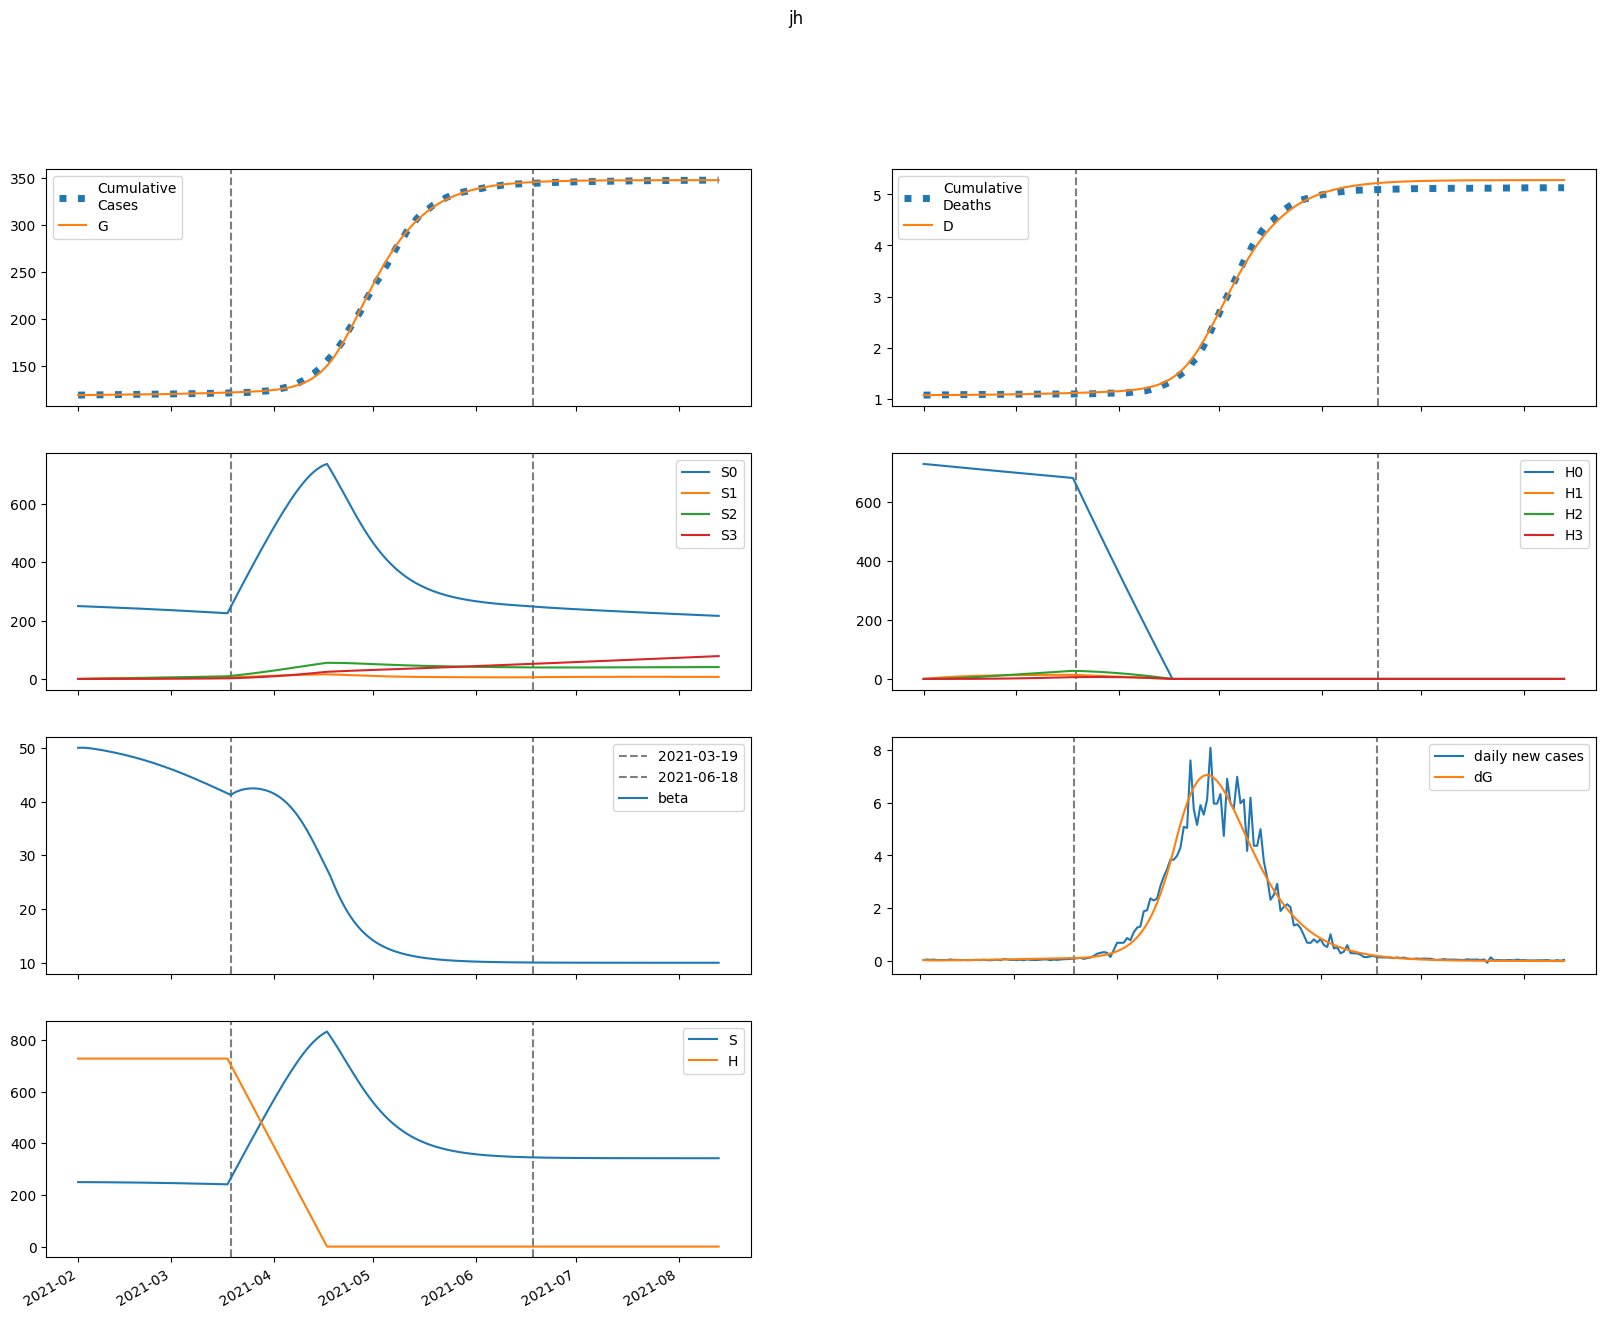

The table this chart was drawn from, first rows:
series, 2021-02-01, 2021-02-02, 2021-02-03, 2021-02-04, 2021-02-05, 2021-02-06, 2021-02-07, 2021-02-08, 2021-02-09, 2021-02-10, 2021-02-11, 2021-02-12, 2021-02-13, 2021-02-14, 2021-02-15, 2021-02-16, 2021-02-17, 2021-02-18, 2021-02-19, 2021-02-20, 2021-02-21, 2021-02-22, 2021-02-23
S, 249642, 249639, 249598, 249537, 249464, 249383, 249296, 249203, 249106, 249003, 248895, 248782, 248663, 248539, 248409, 248273, 248132, 247984, 247829, 247669, 247501, 247327, 247146
E, 512.5, 412.7, 371, 357.8, 359, 368, 381.4, 397.5, 415.6, 435.1, 455.9, 477.8, 500.7, 524.5, 549.3, 575, 601.5, 629, 657.3, 686.4, 716.4, 747.1, 778.6
I, 2.739, 38.58, 52.89, 58.47, 60.86, 62.39, 63.95, 65.85, 68.16, 70.84, 73.86, 77.17, 80.74, 84.52, 88.51, 92.69, 97.05, 101.6, 106.3, 111.1, 116.1, 121.3, 126.6
A, 4.877, 69.66, 108.8, 134.9, 154.1, 169.7, 183.3, 196, 208.2, 220.3, 232.6, 245, 257.9, 271.1, 284.7, 298.9, 313.5, 328.7, 344.3, 360.5, 377.3, 394.5, 412.3
IH, 0.0, 0.5479, 7.979, 14.42, 18.63, 21.13, 22.64, 23.68, 24.56, 25.44, 26.4, 27.47, 28.65, 29.92, 31.29, 32.75, 34.29, 35.9, 37.58, 39.33, 41.14, 43.01, 44.95
IN, 0.5479, 1.064, 8.717, 18.78, 29.37, 39.81, 49.95, 59.8, 69.45, 79, 88.52, 98.09, 107.7, 117.6, 127.5, 137.7, 148.2, 158.9, 169.8, 181.1, 192.7, 204.6, 216.8
D, 1072, 1072, 1072, 1072, 1072, 1073, 1073, 1074, 1074, 1075, 1075, 1076, 1076, 1077, 1077, 1078, 1078, 1079, 1080, 1080, 1081, 1082, 1083
R, 0.0, 0.9969, 15.11, 41.14, 76.14, 117.7, 164.1, 214.7, 268.8, 326.3, 387.3, 451.7, 519.7, 591.4, 666.9, 746.4, 830, 917.8, 1010, 1107, 1209, 1315, 1427
G, 118692, 118729, 118759, 118785, 118811, 118837, 118864, 118891, 118920, 118950, 118981, 119014, 119048, 119084, 119122, 119162, 119203, 119247, 119292, 119339, 119389, 119440, 119494
H, 727898, 727898, 727898, 727898, 727898, 727898, 727898, 727898, 727898, 727898, 727898, 727898, 727898, 727898, 727898, 727898, 727898, 727898, 727898, 727898, 727898, 727898, 727898
S0, 249642, 249265, 248850, 248416, 247971, 247518, 247061, 246598, 246132, 245661, 245186, 244707, 244223, 243734, 243241, 242743, 242239, 241731, 241217, 240698, 240173, 239642, 239106
E0, 512.5, 412.7, 370.9, 357.5, 358.5, 367.1, 380.1, 395.7, 413.3, 432.2, 452.4, 473.6, 495.7, 518.8, 542.7, 567.6, 593.2, 619.7, 647, 675.1, 704, 733.6, 763.9
I0, 2.739, 38.58, 52.89, 58.46, 60.84, 62.34, 63.86, 65.71, 67.94, 70.55, 73.48, 76.69, 80.14, 83.81, 87.67, 91.72, 95.93, 100.3, 104.8, 109.5, 114.4, 119.4, 124.5
A0, 4.877, 69.66, 108.8, 134.9, 154.1, 169.6, 183.1, 195.7, 207.7, 219.7, 231.7, 243.9, 256.4, 269.3, 282.5, 296.3, 310.5, 325.2, 340.3, 356, 372.2, 388.9, 406.1
IH0, 0.0, 0.5479, 7.979, 14.42, 18.63, 21.13, 22.63, 23.65, 24.52, 25.38, 26.32, 27.35, 28.49, 29.73, 31.06, 32.47, 33.96, 35.52, 37.14, 38.83, 40.58, 42.39, 44.26
IN0, 0.5479, 1.064, 8.717, 18.78, 29.37, 39.81, 49.94, 59.77, 69.4, 78.9, 88.37, 97.87, 107.4, 117.2, 127, 137.1, 147.4, 157.9, 168.6, 179.7, 191, 202.7, 214.6
D0, 1072, 1072, 1072, 1072, 1072, 1073, 1073, 1074, 1074, 1075, 1075, 1076, 1076, 1077, 1077, 1078, 1078, 1079, 1080, 1080, 1081, 1082, 1083
R0, 0.0, 0.9969, 15.11, 41.14, 76.14, 117.7, 164.1, 214.6, 268.6, 326.1, 386.9, 451, 518.7, 590, 665, 743.9, 826.8, 913.9, 1005, 1101, 1202, 1307, 1417
G0, 118692, 118729, 118759, 118785, 118811, 118837, 118863, 118891, 118919, 118949, 118980, 119013, 119047, 119083, 119120, 119159, 119200, 119243, 119288, 119334, 119383, 119434, 119486
H0, 727898, 726806, 725716, 724627, 723540, 722455, 721371, 720289, 719209, 718130, 717053, 715977, 714903, 713831, 712760, 711691, 710623, 709557, 708493, 707430, 706369, 705309, 704252
S1, 0.0, 374.5, 721.5, 1043, 1341, 1616, 1872, 2108, 2326, 2528, 2715, 2887, 3047, 3194, 3330, 3455, 3570, 3676, 3774, 3864, 3946, 4021, 4091
E1, 0.0, 0.0, 0.06143, 0.2258, 0.4854, 0.8231, 1.223, 1.674, 2.166, 2.694, 3.252, 3.839, 4.451, 5.086, 5.743, 6.421, 7.118, 7.834, 8.568, 9.319, 10.09, 10.87, 11.67
I1, 0.0, 0.0, 0.0, 0.004427, 0.01893, 0.04634, 0.08712, 0.1404, 0.2049, 0.279, 0.3615, 0.4513, 0.5474, 0.6492, 0.756, 0.8675, 0.9832, 1.103, 1.226, 1.353, 1.483, 1.617, 1.753
A1, 0.0, 0.0, 0.0, 0.007881, 0.03529, 0.09058, 0.1783, 0.2999, 0.4553, 0.6431, 0.8614, 1.108, 1.381, 1.679, 1.999, 2.341, 2.701, 3.08, 3.476, 3.887, 4.314, 4.754, 5.208
IH1, 0.0, 0.0, 0.0, 0.0, 0.0008854, 0.004211, 0.01129, 0.02285, 0.03907, 0.05976, 0.08454, 0.113, 0.1446, 0.179, 0.2159, 0.255, 0.2961, 0.3391, 0.3836, 0.4297, 0.4773, 0.5262, 0.5764
IN1, 0.0, 0.0, 0.0, 0.0, 0.0008854, 0.004619, 0.01361, 0.03024, 0.05654, 0.09419, 0.1444, 0.2082, 0.2863, 0.3789, 0.4864, 0.609, 0.7467, 0.8994, 1.067, 1.25, 1.447, 1.658, 1.884
D1, 0.0, 0.0, 0.0, 0.0, 0.0, 1.6906377915987828e-05, 9.731881081299975e-05, 0.000313, 0.0007494, 0.001495, 0.002637, 0.004251, 0.006408, 0.009169, 0.01259, 0.01671, 0.02158, 0.02724, 0.03371, 0.04103, 0.04924, 0.05835, 0.0684
R1, 0.0, 0.0, 0.0, 0.0, 0.001559, 0.009034, 0.02933, 0.07104, 0.1436, 0.2565, 0.4191, 0.6403, 0.9283, 1.291, 1.735, 2.267, 2.893, 3.62, 4.451, 5.393, 6.451, 7.628, 8.929
G1, 0.0, 0.0, 0.0, 0.004427, 0.0207, 0.05568, 0.115, 0.2031, 0.3237, 0.4798, 0.6739, 0.9083, 1.185, 1.506, 1.872, 2.286, 2.749, 3.262, 3.826, 4.444, 5.115, 5.842, 6.625
H1, 0.0, 1092, 2104, 3042, 3912, 4718, 5465, 6156, 6797, 7390, 7940, 8448, 8919, 9354, 9757, 10129, 10473, 10791, 11084, 11355, 11605, 11836, 12048
S2, 0.0, 0.0, 26.74, 77.94, 151.5, 245.4, 357.9, 487.2, 631.8, 790.3, 961.3, 1143, 1336, 1537, 1747, 1963, 2186, 2414, 2648, 2885, 3126, 3369, 3615
E2, 0.0, 0.0, 0.0, 0.002292, 0.009807, 0.02504, 0.05004, 0.08656, 0.1362, 0.2003, 0.2804, 0.3776, 0.4934, 0.6288, 0.7852, 0.9635, 1.165, 1.391, 1.642, 1.919, 2.223, 2.555, 2.915
I2, 0.0, 0.0, 0.0, 0.0, 0.0001652, 0.0008059, 0.002288, 0.004979, 0.009226, 0.01535, 0.02364, 0.03439, 0.04785, 0.06426, 0.08388, 0.1069, 0.1336, 0.1641, 0.1987, 0.2375, 0.2808, 0.3286, 0.3813
A2, 0.0, 0.0, 0.0, 0.0, 0.000294, 0.001494, 0.004411, 0.009959, 0.01909, 0.03279, 0.052, 0.07768, 0.1108, 0.1521, 0.2027, 0.2633, 0.3349, 0.4181, 0.5138, 0.6227, 0.7457, 0.8833, 1.036
IH2, 0.0, 0.0, 0.0, 0.0, 0.0, 3.303131068582318e-05, 0.0001771, 0.0005428, 0.001257, 0.00245, 0.004248, 0.006772, 0.01013, 0.01444, 0.0198, 0.0263, 0.03403, 0.04308, 0.05354, 0.06548, 0.07899, 0.09414, 0.111
IN2, 0.0, 0.0, 0.0, 0.0, 0.0, 3.303131068582318e-05, 0.0001923, 0.0006386, 0.001597, 0.003348, 0.006221, 0.01058, 0.01684, 0.02542, 0.03678, 0.05139, 0.06975, 0.09236, 0.1197, 0.1524, 0.191, 0.2359, 0.2877
D2, 0.0, 0.0, 0.0, 0.0, 0.0, 0.0, 6.307383057108754e-07, 4.011638913521266e-06, 1.4376134318477916e-05, 3.837681236276824e-05, 8.515276959232976e-05, 0.0001663, 0.0002956, 0.0004891, 0.0007649, 0.001143, 0.001645, 0.002295, 0.003117, 0.00414, 0.00539, 0.006899, 0.008696
R2, 0.0, 0.0, 0.0, 0.0, 0.0, 5.816083026368473e-05, 0.0003722, 0.001345, 0.003624, 0.008123, 0.01603, 0.02881, 0.04818, 0.07615, 0.115, 0.1671, 0.2354, 0.3228, 0.4324, 0.5679, 0.7328, 0.931, 1.167
G2, 0.0, 0.0, 0.0, 0.0, 0.0001652, 0.0008719, 0.002677, 0.006283, 0.01252, 0.02233, 0.03677, 0.05697, 0.08419, 0.1197, 0.1651, 0.2216, 0.2911, 0.375, 0.4753, 0.5936, 0.7318, 0.892, 1.076
H2, 0.0, 0.0, 77.99, 227.4, 442, 716.1, 1045, 1422, 1845, 2309, 2809, 3343, 3907, 4497, 5112, 5748, 6403, 7075, 7761, 8460, 9171, 9891, 10618
S3, 0.0, 0.0, 0.0, 0.3183, 1.246, 3.049, 5.97, 10.23, 16.03, 23.55, 32.95, 44.39, 58, 73.89, 92.18, 113, 136.3, 162.3, 191, 222.5, 256.8, 294, 334
E3, 0.0, 0.0, 0.0, 0.0, 1.8611208072653886e-05, 9.573235716721365e-05, 0.0002897, 0.0006754, 0.001343, 0.002399, 0.003965, 0.006176, 0.009185, 0.01316, 0.01828, 0.02474, 0.03275, 0.04255, 0.05436, 0.06845, 0.08508, 0.1045, 0.1271
I3, 0.0, 0.0, 0.0, 0.0, 0.0, 1.341218372628599e-06, 7.703691896319742e-06, 2.5499682050993762e-05, 6.397131576966356e-05, 0.0001352, 0.000254, 0.0004381, 0.000708, 0.001087, 0.0016, 0.002277, 0.003149, 0.00425, 0.005616, 0.007287, 0.009306, 0.01171, 0.01456
A3, 0.0, 0.0, 0.0, 0.0, 0.0, 2.387590621642148e-06, 1.4196564714546461e-05, 4.855351850082303e-05, 0.0001256, 0.0002731, 0.0005269, 0.0009313, 0.001539, 0.002413, 0.003624, 0.005252, 0.007386, 0.01013, 0.01358, 0.01787, 0.02312, 0.02946, 0.03704
IH3, 0.0, 0.0, 0.0, 0.0, 0.0, 0.0, 2.682436745257198e-07, 1.6697380594802026e-06, 5.902921517298463e-06, 1.563300665615884e-05, 3.455578695509111e-05, 6.742371888268966e-05, 0.0001201, 0.0001993, 0.0003132, 0.0004707, 0.0006818, 0.0009577, 0.001311, 0.001753, 0.002301, 0.002968, 0.00377
IN3, 0.0, 0.0, 0.0, 0.0, 0.0, 0.0, 2.682436745257198e-07, 1.7931997396454817e-06, 6.7876319225240665e-06, 1.918253975340661e-05, 4.509171935779098e-05, 9.324438867640873e-05, 0.0001754, 0.0003067, 0.000506, 0.0007962, 0.001205, 0.001764, 0.00251, 0.003485, 0.004738, 0.00632, 0.008291
D3, 0.0, 0.0, 0.0, 0.0, 0.0, 0.0, 0.0, 5.12215704660572e-09, 3.7006079686996755e-08, 1.4972333611009943e-07, 4.482381672428663e-07, 1.1080865978385885e-06, 2.3955535899082134e-06, 4.688006478107166e-06, 8.49424001716986e-06, 1.4474779218701816e-05, 2.3462121250268638e-05, 3.6480903736771965e-05, 5.4767976945450026e-05, 7.979233828764753e-05, 0.0001133, 0.0001572, 0.0002139
R3, 0.0, 0.0, 0.0, 0.0, 0.0, 0.0, 4.723177645534193e-07, 3.4306136266385476e-06, 1.3975937209621553e-05, 4.2171584871970354e-05, 0.0001051, 0.0002293, 0.0004527, 0.0008276, 0.001423, 0.002326, 0.003647, 0.00552, 0.008106, 0.0116, 0.01621, 0.02221, 0.0299
G3, 0.0, 0.0, 0.0, 0.0, 0.0, 1.341218372628599e-06, 8.240179245371183e-06, 2.91176461585731e-05, 7.77891526976404e-05, 0.0001746, 0.0003475, 0.0006332, 0.001078, 0.00174, 0.002688, 0.004006, 0.005788, 0.008149, 0.01121, 0.01513, 0.02007, 0.0262, 0.03373
H3, 0.0, 0.0, 0.0, 0.9284, 3.635, 8.896, 17.42, 29.86, 46.79, 68.76, 96.24, 129.7, 169.5, 216, 269.5, 330.4, 398.8, 475, 559.2, 651.6, 752.4, 861.5, 979.3
beta, 50, 50, 50, 49.95, 49.87, 49.78, 49.68, 49.58, 49.47, 49.35, 49.23, 49.1, 48.96, 48.82, 48.68, 48.53, 48.37, 48.21, 48.04, 47.87, 47.68, 47.5, 47.31
